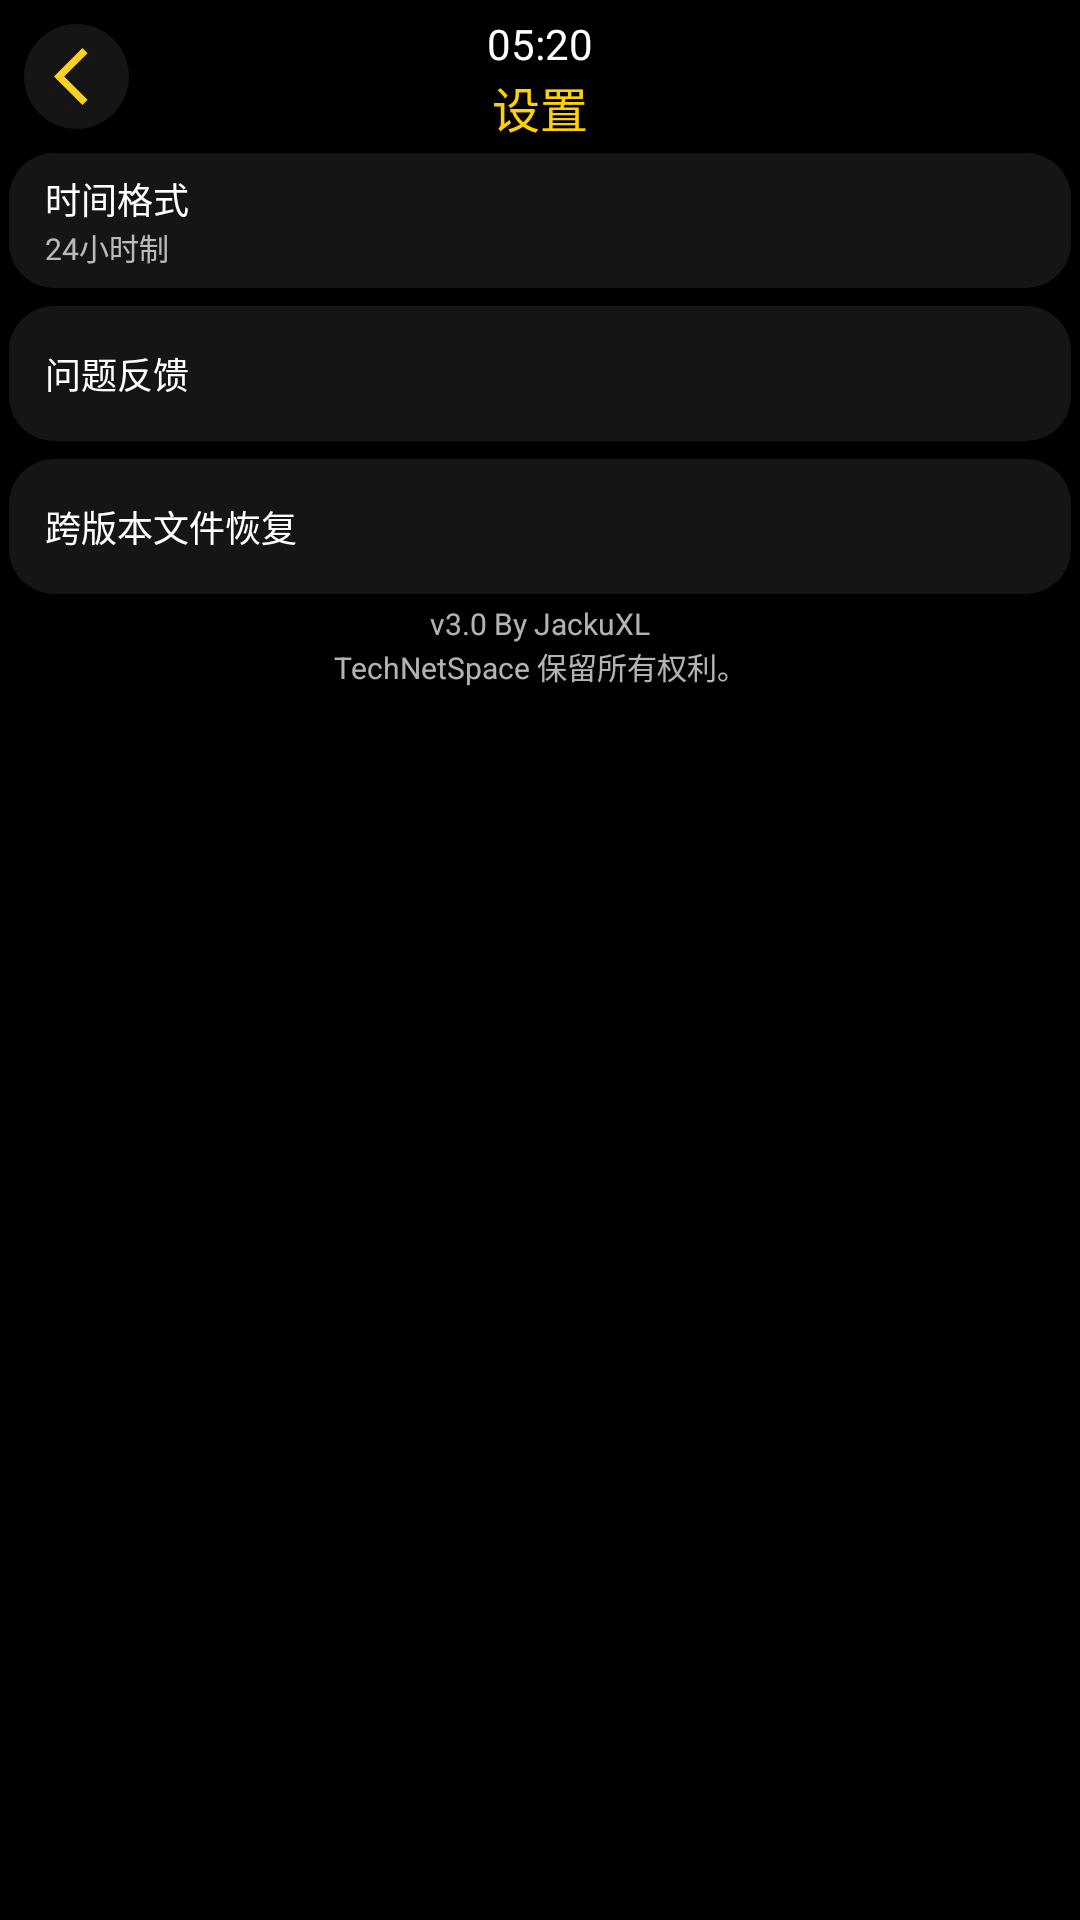

Android layout source for this screen:
<!-- AndroidManifest.xml: application theme Theme.AppCompat.NoActionBar -->
<!-- res/layout/activity_settings.xml -->
<?xml version="1.0" encoding="utf-8"?>
<androidx.constraintlayout.widget.ConstraintLayout xmlns:android="http://schemas.android.com/apk/res/android"
    xmlns:app="http://schemas.android.com/apk/res-auto"
    xmlns:tools="http://schemas.android.com/tools"
    android:id="@+id/main"
    android:layout_width="match_parent"
    android:layout_height="match_parent"
    tools:context=".ui.activity.SettingsActivity"
    android:background="@color/black">

    <LinearLayout
        android:layout_width="match_parent"
        android:layout_height="match_parent"
        android:isScrollContainer="true"
        android:orientation="vertical"
        tools:layout_editor_absoluteX="0dp"
        tools:layout_editor_absoluteY="0dp">

        <LinearLayout
            android:layout_width="match_parent"
            android:layout_height="wrap_content"
            android:orientation="horizontal">

            <FrameLayout
                android:id="@+id/btn_back"
                android:layout_width="45dp"
                android:layout_height="45dp"
                android:layout_marginStart="3dp"
                android:layout_marginTop="3dp"
                android:padding="5dp">

                <ImageView
                    android:id="@+id/background_image"
                    android:layout_width="match_parent"
                    android:layout_height="match_parent"
                    android:layout_gravity="center"
                    android:background="@drawable/circular_button_background"
                    android:padding="20dp" />

                <ImageView
                    android:id="@+id/icon_image"
                    android:layout_width="23dp"
                    android:layout_height="23dp"
                    android:layout_gravity="center"
                    android:layout_marginStart="4dp"
                    android:src="@drawable/baseline_arrow_back_ios_24" />

            </FrameLayout>


            <LinearLayout
                android:layout_width="wrap_content"
                android:layout_height="wrap_content"
                android:layout_weight="0.2"
                android:orientation="vertical">

                <TextView
                    android:id="@+id/textView_time"
                    android:layout_width="wrap_content"
                    android:layout_height="wrap_content"
                    android:layout_gravity="center"
                    android:layout_marginTop="5dp"
                    android:fontFamily="sans-serif"
                    android:text="05:20"
                    android:textAlignment="center"
                    android:textColor="#FFFFFF"
                    android:textSize="14sp" />

                <TextView
                    android:id="@+id/tv_title"
                    android:layout_width="wrap_content"
                    android:layout_height="wrap_content"
                    android:layout_gravity="center"
                    android:fontFamily="sans-serif"
                    android:text="设置"
                    android:textAlignment="center"
                    android:textColor="#Fcd105"
                    android:textSize="16sp" />
            </LinearLayout>

            <FrameLayout
                android:id="@+id/btn_share"
                android:layout_width="45dp"
                android:layout_height="45dp"
                android:layout_marginTop="3dp"
                android:layout_marginEnd="3dp"
                android:padding="5dp"
                android:visibility="invisible">

                <ImageView
                    android:id="@+id/background_image2"
                    android:layout_width="match_parent"
                    android:layout_height="match_parent"
                    android:layout_gravity="center"
                    android:background="@drawable/circular_button_background"
                    android:padding="20dp" />

                <ImageView
                    android:id="@+id/icon_image2"
                    android:layout_width="23dp"
                    android:layout_height="23dp"
                    android:layout_gravity="center"
                    android:src="@drawable/baseline_ios_share_24" />

            </FrameLayout>

        </LinearLayout>
        <ScrollView
            android:layout_width="match_parent"
            android:layout_height="wrap_content"
            android:scrollbars="vertical"
            android:fadingEdge="vertical">
            <LinearLayout
                android:layout_width="match_parent"
                android:layout_height="wrap_content"
                android:orientation="vertical">

                <LinearLayout
                    android:id="@+id/ly_time_format"
                    android:layout_width="match_parent"
                    android:layout_height="45dp"
                    android:layout_margin="3dp"
                    android:background="@drawable/item_background"
                    android:gravity="center_vertical"
                    android:orientation="vertical"
                    android:paddingLeft="12dp">

                    <TextView
                        android:id="@+id/title"
                        android:layout_width="match_parent"
                        android:layout_height="wrap_content"
                        android:fontFamily="sans-serif"
                        android:text="时间格式"
                        android:textColor="#FFFFFF"
                        android:textSize="12sp" />

                    <TextView
                        android:id="@+id/tv_time_format"
                        android:layout_width="match_parent"
                        android:layout_height="wrap_content"
                        android:fontFamily="sans-serif"
                        android:text="24小时制"
                        android:textSize="10sp" />
                </LinearLayout>

                <LinearLayout
                    android:id="@+id/ly_feedback"
                    android:layout_width="match_parent"
                    android:layout_height="45dp"
                    android:layout_margin="3dp"
                    android:background="@drawable/item_background"
                    android:gravity="center_vertical"
                    android:orientation="vertical"
                    android:paddingLeft="12dp">

                    <TextView
                        android:id="@+id/title2"
                        android:layout_width="match_parent"
                        android:layout_height="wrap_content"
                        android:fontFamily="sans-serif"
                        android:text="问题反馈"
                        android:textColor="#FFFFFF"
                        android:textSize="12sp" />


                </LinearLayout>

                <LinearLayout
                    android:id="@+id/ly_recover"
                    android:layout_width="match_parent"
                    android:layout_height="45dp"
                    android:layout_margin="3dp"
                    android:background="@drawable/item_background"
                    android:gravity="center_vertical"
                    android:orientation="vertical"
                    android:paddingLeft="12dp">

                    <TextView
                        android:id="@+id/title3"
                        android:layout_width="match_parent"
                        android:layout_height="wrap_content"
                        android:fontFamily="sans-serif"
                        android:text="跨版本文件恢复"
                        android:textColor="#FFFFFF"
                        android:textSize="12sp" />


                </LinearLayout>

                <TextView
                    android:id="@+id/tv_version"
                    android:layout_width="match_parent"
                    android:layout_height="wrap_content"
                    android:fontFamily="sans-serif"
                    android:gravity="center_horizontal"
                    android:text="v3.0 By JackuXL"
                    android:textSize="10sp" />

                <TextView
                    android:layout_width="match_parent"
                    android:layout_height="wrap_content"
                    android:layout_marginBottom="5dp"
                    android:fontFamily="sans-serif"
                    android:gravity="center_horizontal"
                    android:text="TechNetSpace 保留所有权利。"
                    android:textSize="10sp" />
            </LinearLayout>
        </ScrollView>




    </LinearLayout>
</androidx.constraintlayout.widget.ConstraintLayout>
<!-- resources referenced by this layout -->
<resources>
  <!-- drawable baseline_arrow_back_ios_24 (drawable) -->
  <vector xmlns:android="http://schemas.android.com/apk/res/android" android:autoMirrored="true" android:height="24dp" android:tint="#FCD125" android:viewportHeight="24" android:viewportWidth="24" android:width="24dp">
        
      <path android:fillColor="@android:color/white" android:pathData="M11.67,3.87L9.9,2.1 0,12l9.9,9.9 1.77,-1.77L3.54,12z"/>
      
  </vector>
  <!-- drawable baseline_ios_share_24 (drawable) -->
  <vector xmlns:android="http://schemas.android.com/apk/res/android" android:height="24dp" android:tint="#FCD125" android:viewportHeight="24" android:viewportWidth="24" android:width="24dp">
        
      <path android:fillColor="@android:color/white" android:pathData="M16,5l-1.42,1.42 -1.59,-1.59L12.99,16h-1.98L11.01,4.83L9.42,6.42 8,5l4,-4 4,4zM20,10v11c0,1.1 -0.9,2 -2,2L6,23c-1.11,0 -2,-0.9 -2,-2L4,10c0,-1.11 0.89,-2 2,-2h3v2L6,10v11h12L18,10h-3L15,8h3c1.1,0 2,0.89 2,2z"/>
      
  </vector>
  <!-- drawable circular_button_background (drawable) -->
  <?xml version="1.0" encoding="utf-8"?>
  <shape xmlns:android="http://schemas.android.com/apk/res/android"
      android:shape="oval">
      <solid android:color="#151515" />
  </shape>
  <!-- drawable item_background (drawable) -->
  <shape xmlns:android="http://schemas.android.com/apk/res/android"
      android:shape="rectangle">
      <solid android:color="#151515" />
      <corners android:radius="15dp" /> 
  </shape>
  <!-- not gathered from this repository: default colours our renderer supplied (Android Studio template values) -->
  <color name="black">#FF000000</color>
</resources>
